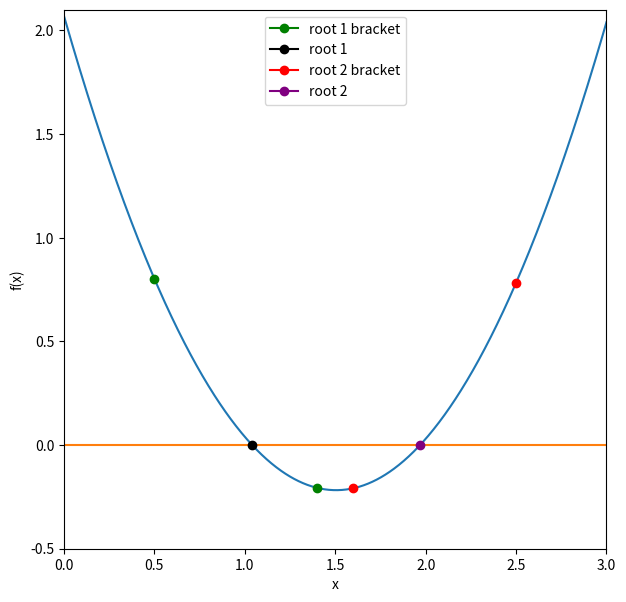

Here is the Python script that generated this plot:
%matplotlib inline
import numpy as np                # Import numpy under alias np
import matplotlib.pyplot as plt   # Import matplotlib.pyplot under alias plt

def function_for_roots(x):       # Define a function to find the roots of
    a = 1.01                     # Let coefficient a = 1.01
    b = -3.04                    # Let coefficient b = -3.04
    c = 2.07                     # Let coefficient c = 2.07
    return a*x**2 + b*x + c      # Return the function ax^2 + bx + c

def check_initial_values(f, x_min, x_max, tol):       # Define a function to check the inital values   
    
    y_min = f(x_min)       # y_min is a function of x_min                              
    y_max = f(x_max)       # y_max is a function of x_max
    
    if(y_min*y_max>=0.0):                                              # If y_min*y_max is positive or equal to zero, there is no root between initial values  
        print("No zero crossing found in range =",x_min,x_max)         # Print "No zero crossing found in range ="          
        s = "f(%f) = %f, f(%f) = %f" % (x_min,y_min,x_max,y_max)       # s = "f(x_min) = y_min, f(x_max) = y_max"     
        print(s)                                                       # Print s
        return 0                                                       # Return flag == 0 
    
    if(np.fabs(y_min)<tol):       # If the absolute value of y_min is less than the tolerance, y_min is a root 
        return 1                  # Return flag == 1
    
    if(np.fabs(y_max)<tol):       # If the absolute value of y_max is less than the tolerance, y_max is a root 
        return 2                  # Return flag == 2
    
    return 3                      # Return flag == 3, our initial values are valid and we can continue 

def bisection_root_finding(f, x_min_start, x_max_start, tol):       # Define a function to use the bisection seach to find a root 
    
    x_min = x_min_start
    x_max = x_max_start
    x_mid = 0.0 
    
    y_min = f(x_min)
    y_max = f(x_max)
    y_mid = 0.0 
    
    imax = 10000       # Set maximum value of iterations to be 10000 
    i = 0              # Set first iteration at i = 0 
    
    # Check the initial values
    flag = check_initial_values(f,x_min,x_max,tol)                   # Call the check_initial_values function
    if(flag==0):                                                     # If the function returned flag == 0
        print("Error in bisection_root_finding().")                  # Print specified error
        raise ValueError('Initial values invalid',x_min,x_max)       # Raise specified ValueError
    elif(flag==1):                                                   # If the function returned flag == 1
        return x_min                                                 # Return x_min (x_min is a root)
    elif(flag==2):                                                   # If the function returned flag == 2
        return x_max                                                 # Return x_max (x_max is a root)
    
    # If we reach here, then we need to conduct the search 
    
    flag = 1       # Set a flag
    
    # Enter a while loop
    while(flag):
        x_mid = 0.5*(x_min+x_max)    # Let x_mid be the midpoint between x_min and x_max
        y_mid = f(x_mid)             # Let y_mid be the function value at x_min
        
        # Check if x_mid is a root
        if(np.fabs(y_mid)<tol):      # If the absolute value of y_mid is less than the tolerance
            flag = 0                 # Flag = 0, and exit the while loop 
        else:
            # At this point x_mid is not a root
            
            if(f(x_min)*f(x_mid)>0):     # If the product of the function at the midpoint and x_min is greater than zero, replace this end point
                x_min = x_mid            # Replace x_min with x_mid
            else:
                x_max = x_mid            # Otherwise, replace x_max with x_mid
        
        print(x_min,f(x_min),x_max,f(x_max))        # Print out the iteration    
          
        i += 1       # Count the iteration
        
        # If we have exceeded the max number of iterations, exit
        if(i>imax):
            print("Exceeded max number of iterations = ",i)
            s = "Min bracket f(%f) = %f" % (x_min,f(x_min))
            print(s)
            s = "Max bracket f(%f) = %f" % (x_max,f(x_max))
            print(s)
            s = "Min bracket f(%f) = %f" % (x_mid,f(x_mid))
            print(s)
            raise StopIteration('Stopping iterations after ',i)
    
    # Print out the number of iterations that this search took
    q = "This took a total of %i iterations" % (i)
    print(q)
    
    # We are done!
    return x_mid  

x_min = 0.5                     # x_min value for first bracket
x_max = 1.4                     # x_min value for second bracket
tolerance = 1.0e-6              # Set the tolerance

# Print the initial guess
print(x_min,function_for_roots(x_min))
print(x_max,function_for_roots(x_max))

x_root = bisection_root_finding(function_for_roots,x_min,x_max,tolerance)
y_root = function_for_roots(x_root)

s = "Root found with y(%f) = %f" % (x_root,y_root)
print(s)

x_min = 1.6                     # x_min value for second bracket
x_max = 2.5                     # x_max value for second bracket
tolerance = 1.0e-6              # Set the tolerance 
 
# Print the initial guess
print(x_min,function_for_roots(x_min))
print(x_max,function_for_roots(x_max))

x_root = bisection_root_finding(function_for_roots,x_min,x_max,tolerance)
y_root = function_for_roots(x_root)

s = "Root found with y(%f) = %f" % (x_root,y_root)
print(s)

f = plt.figure(figsize=(7,7))     
x = np.linspace(0, 3, 1000)       # Let x range from 0 to 3 with 1000 intervals         
y = 1.01*x**2 - 3.04*x + 2.07     # Let y = f(x) (the function we want to find the roots of)
z = 0*x                           # Let z be a horizontal line at y = 0 
plt.plot(x,y)                     # plot y vs x
plt.plot(x,z)                     # Plot z vs x

plt.plot(0.5,0.8024999999999998,marker='o',color='green',label='root 1 bracket')     # Plot the first bracket point for root 1
plt.plot(1.4,-0.20639999999999992,marker='o',color='green')                          # Plot the second bracket point for root 1
plt.plot(1.040871,-0.000001,marker='o',color='black',label='root 1')                 # Plot root 1

plt.plot(1.6,-0.20840000000000058,marker='o',color='red',label='root 2 bracket')     # Plot the first bracket point for root 2
plt.plot(2.5,0.7825000000000002,marker='o',color='red',)                             # Plot the second bracket point for root 2
plt.plot(1.969031,-0.000001,marker='o',color='purple',label='root 2')                # plot root 2

plt.ylabel('f(x)')                 # Label y-axis "f(x)"
plt.xlabel('x')                    # Label x-axis "x"
plt.xlim([0,3])                    # Set limits of x-axis
plt.ylim([-0.5,2.1])               # Set limits of y-axis
plt.legend(loc=9,frameon=True)     # Set the location and frame of the legend
plt.show()                         # Print the plot to the screen

